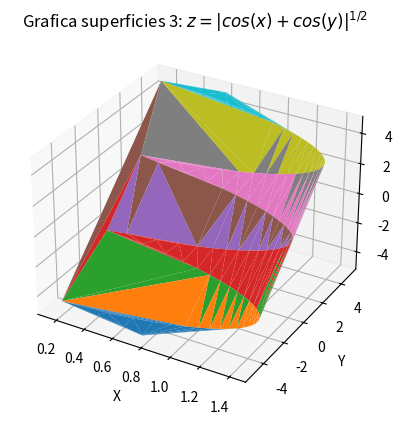

Recreate this plot in Python.
from mpl_toolkits import mplot3d
import numpy as np
import matplotlib.pyplot as plt


x = np.arange(-5,5,0.1)
y = np.arange(-5,5,0.1)
z = np.abs (np.cos(x) + np.cos(y))**(1/2)

my_cmap = plt.get_cmap('tab10')
fig = plt.figure()
ax = plt.axes(projection ='3d')
ax.plot_trisurf(z,x, y,cmap = my_cmap,linewidth = 0.3,antialiased = True)
ax.set_title('Grafica superficies 3: $z=|cos(x)+cos(y)|^{1/2}$')
ax.set_xlabel('X')
ax.set_ylabel('Y')
ax.set_zlabel('Z')
plt.show()